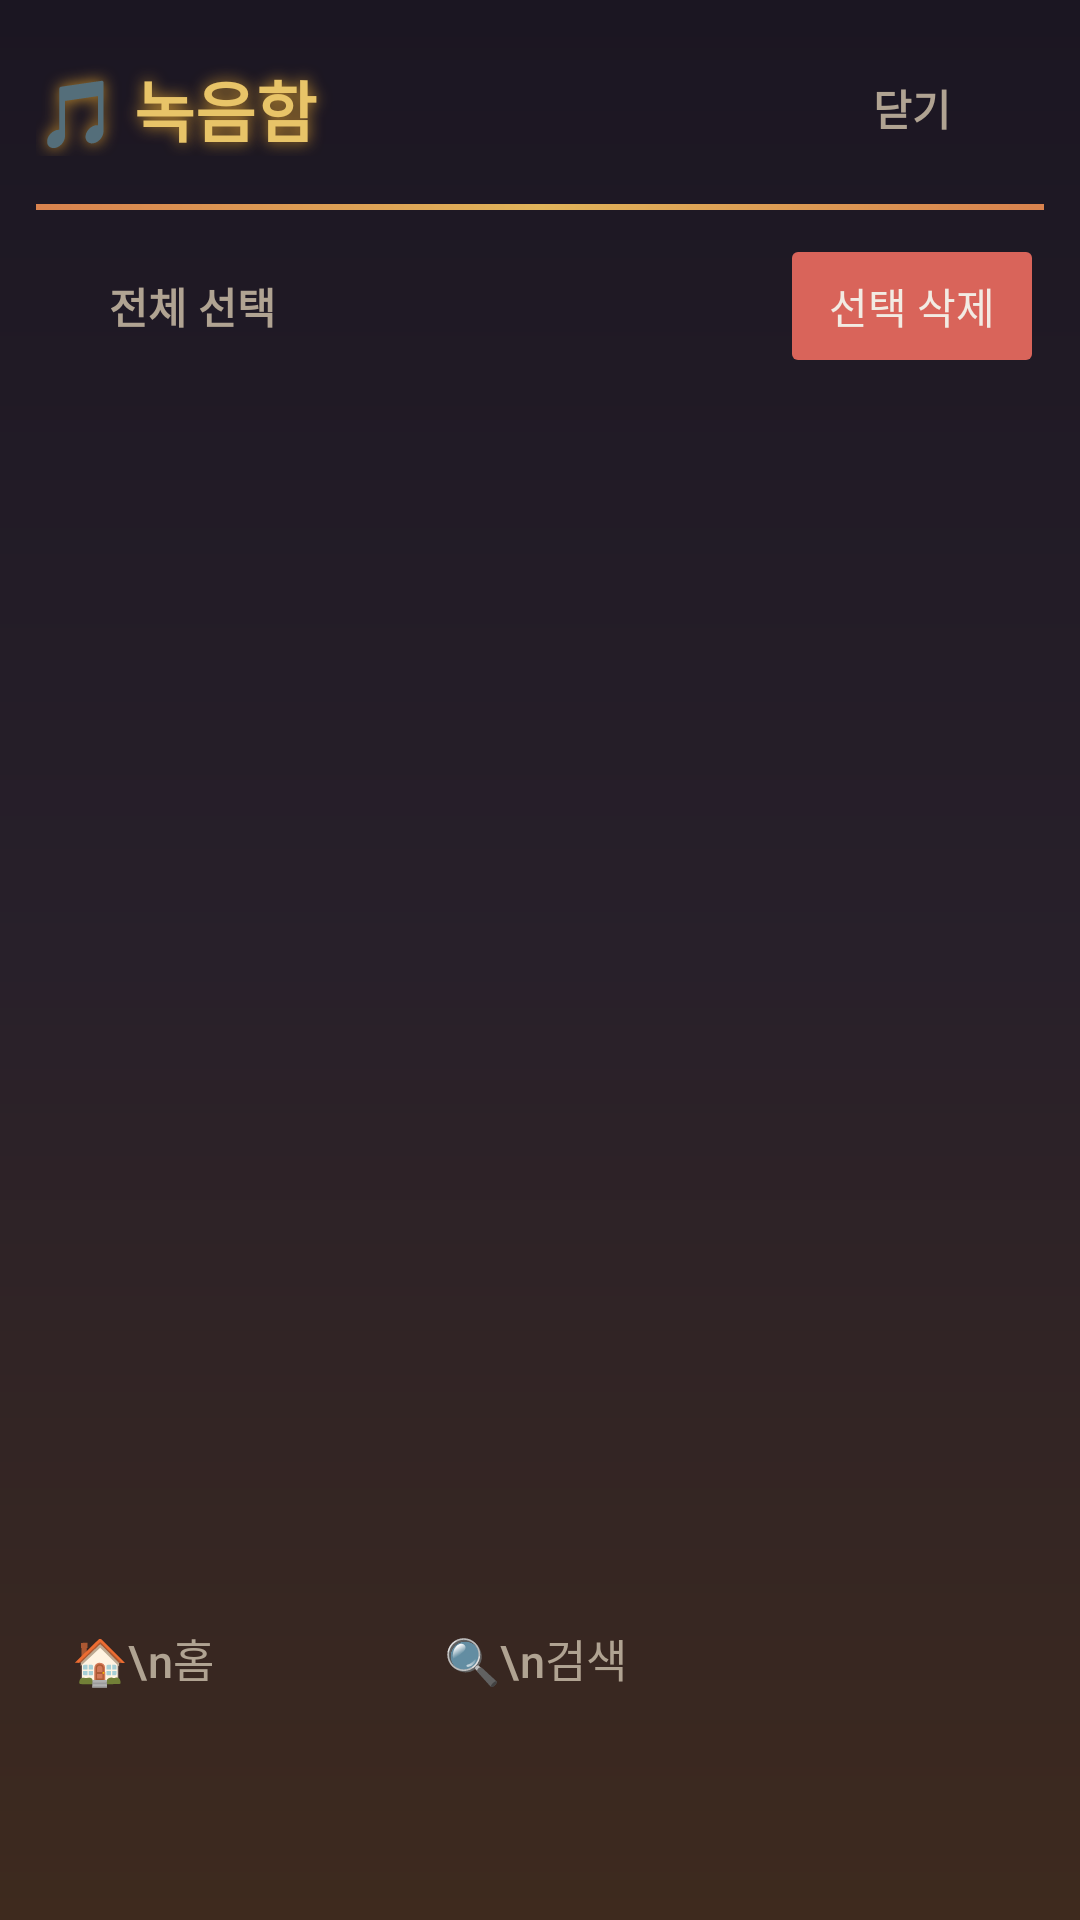

Layout XML and referenced resources for this Android screen:
<!-- AndroidManifest.xml: application theme Theme.Karaoke -->
<!-- res/layout/activity_recordings.xml -->
<?xml version="1.0" encoding="utf-8"?>
<LinearLayout xmlns:android="http://schemas.android.com/apk/res/android"
    xmlns:app="http://schemas.android.com/apk/res-auto"
    android:layout_width="match_parent"
    android:layout_height="match_parent"
    android:orientation="vertical"
    android:background="@drawable/app_bg_gradient"
    android:padding="12dp">

    <LinearLayout
        android:layout_width="match_parent"
        android:layout_height="wrap_content"
        android:orientation="horizontal"
        android:gravity="center_vertical">

        <TextView
            android:layout_width="0dp"
            android:layout_height="wrap_content"
            android:layout_weight="1"
            android:text="🎵 녹음함"
            android:textSize="22sp"
            android:textStyle="bold"
            android:textColor="@color/tj_gold"
            android:shadowColor="@color/tj_gold_deep"
            android:shadowRadius="12" />

        <Button
            android:id="@+id/btn_back"
            style="?attr/materialButtonOutlinedStyle"
            android:layout_width="wrap_content"
            android:layout_height="wrap_content"
            android:text="닫기" />
    </LinearLayout>

    <View
        android:layout_width="match_parent"
        android:layout_height="2dp"
        android:layout_marginTop="8dp"
        android:background="@drawable/divider_gradient" />

    <LinearLayout
        android:layout_width="match_parent"
        android:layout_height="wrap_content"
        android:orientation="horizontal"
        android:gravity="center_vertical"
        android:paddingTop="8dp">

        <Button
            android:id="@+id/btn_select_all"
            style="?attr/materialButtonOutlinedStyle"
            android:layout_width="wrap_content"
            android:layout_height="wrap_content"
            android:text="전체 선택" />

        <View
            android:layout_width="0dp"
            android:layout_height="1dp"
            android:layout_weight="1" />

        <Button
            android:id="@+id/btn_delete_selected"
            android:layout_width="wrap_content"
            android:layout_height="wrap_content"
            android:enabled="false"
            app:backgroundTint="@color/tj_red"
            android:text="선택 삭제" />
    </LinearLayout>

    <TextView
        android:id="@+id/empty"
        android:layout_width="match_parent"
        android:layout_height="wrap_content"
        android:paddingTop="24dp"
        android:gravity="center"
        android:textSize="14sp"
        android:textColor="@color/tj_text_secondary"
        android:visibility="gone"
        android:text="아직 녹음이 없습니다.\n노래를 부르면 자동으로 저장돼요." />

    <androidx.recyclerview.widget.RecyclerView
        android:id="@+id/recordings"
        android:layout_width="match_parent"
        android:layout_height="0dp"
        android:layout_weight="1"
        android:paddingTop="12dp" />

    <include android:id="@+id/navbar" layout="@layout/include_navbar" />
</LinearLayout>
<!-- res/layout/include_navbar.xml (included above) -->
<?xml version="1.0" encoding="utf-8"?>
<LinearLayout xmlns:android="http://schemas.android.com/apk/res/android"
    android:layout_width="match_parent"
    android:layout_height="wrap_content"
    android:orientation="horizontal"
    android:gravity="center"
    android:layout_marginTop="6dp"
    android:paddingVertical="4dp">

    <Button
        android:id="@+id/nav_home"
        style="@style/Widget.Material3.Button.TextButton"
        android:layout_width="wrap_content"
        android:layout_height="wrap_content"
        android:layout_marginHorizontal="26dp"
        android:minWidth="0dp"
        android:minHeight="0dp"
        android:insetTop="2dp"
        android:insetBottom="2dp"
        android:lineSpacingExtra="2dp"
        android:gravity="center"
        android:textSize="15sp"
        android:textColor="@color/tj_text_secondary"
        android:text="🏠\n홈" />

    <Button
        android:id="@+id/nav_search"
        style="@style/Widget.Material3.Button.TextButton"
        android:layout_width="wrap_content"
        android:layout_height="wrap_content"
        android:layout_marginHorizontal="26dp"
        android:minWidth="0dp"
        android:minHeight="0dp"
        android:insetTop="2dp"
        android:insetBottom="2dp"
        android:lineSpacingExtra="2dp"
        android:gravity="center"
        android:textSize="15sp"
        android:textColor="@color/tj_text_secondary"
        android:text="🔍\n검색" />

    <Button
        android:id="@+id/nav_recordings"
        style="@style/Widget.Material3.Button.TextButton"
        android:layout_width="wrap_content"
        android:layout_height="wrap_content"
        android:layout_marginHorizontal="26dp"
        android:minWidth="0dp"
        android:minHeight="0dp"
        android:insetTop="2dp"
        android:insetBottom="2dp"
        android:lineSpacingExtra="2dp"
        android:gravity="center"
        android:textSize="15sp"
        android:textColor="@color/tj_text_secondary"
        android:text="🎵\n녹음함" />

    <Button
        android:id="@+id/nav_settings"
        style="@style/Widget.Material3.Button.TextButton"
        android:layout_width="wrap_content"
        android:layout_height="wrap_content"
        android:layout_marginHorizontal="26dp"
        android:minWidth="0dp"
        android:minHeight="0dp"
        android:insetTop="2dp"
        android:insetBottom="2dp"
        android:lineSpacingExtra="2dp"
        android:gravity="center"
        android:textSize="15sp"
        android:textColor="@color/tj_text_secondary"
        android:text="⚙️\n설정" />
</LinearLayout>
<!-- resources referenced by this layout -->
<resources>
  <color name="tj_gold">#E8C468</color>
  <color name="tj_gold_deep">#C8912F</color>
  <color name="tj_red">#D9645A</color>
  <color name="tj_text_secondary">#B0A392</color>
  <!-- drawable app_bg_gradient (drawable) -->
  <?xml version="1.0" encoding="utf-8"?>
  <shape xmlns:android="http://schemas.android.com/apk/res/android" android:shape="rectangle">
      <gradient
          android:type="linear"
          android:angle="270"
          android:startColor="#1B1622"
          android:centerColor="#28202A"
          android:endColor="#3E2A1E" />
  </shape>
  <!-- drawable divider_gradient (drawable) -->
  <?xml version="1.0" encoding="utf-8"?>
  <shape xmlns:android="http://schemas.android.com/apk/res/android" android:shape="rectangle">
      <gradient
          android:type="linear"
          android:angle="0"
          android:startColor="@color/tj_pink"
          android:centerColor="@color/tj_cyan"
          android:endColor="@color/tj_pink" />
  </shape>
  <color name="tj_pink">#D9824E</color>
  <color name="tj_cyan">#E0B45A</color>
  <color name="tj_text_primary">#F2EBE3</color>
  <color name="tj_bg_deep">#0E0A07</color>
  <color name="tj_panel">#221A14</color>
  <color name="tj_panel_light">#2E241B</color>
  <color name="tj_bg">#17120E</color>
  <color name="tj_text_hint">#7A6E60</color>
  <style name="Widget.Karaoke.Button" parent="Widget.Material3.Button">
          <item name="cornerRadius">20dp</item>
          <item name="android:textAllCaps">false</item>
          <item name="android:textStyle">bold</item>
          <item name="backgroundTint">@color/tj_pink</item>
          <item name="android:textColor">@color/tj_text_primary</item>
      </style>
  <style name="Widget.Karaoke.Button.Outlined" parent="Widget.Material3.Button.OutlinedButton">
          <item name="cornerRadius">20dp</item>
          <item name="android:textAllCaps">false</item>
          <item name="android:textStyle">bold</item>
          <item name="strokeColor">@color/tj_divider</item>
          <item name="android:textColor">@color/tj_text_secondary</item>
      </style>
  <style name="Widget.Karaoke.EditText" parent="Widget.AppCompat.EditText">
          <item name="android:background">@drawable/bg_search_field</item>
          <item name="android:textColor">@color/tj_text_primary</item>
          <item name="android:textColorHint">@color/tj_text_hint</item>
          <item name="android:paddingStart">16dp</item>
          <item name="android:paddingEnd">16dp</item>
      </style>
  <color name="tj_divider">#3A2E24</color>
  <!-- drawable bg_search_field (drawable) -->
  <?xml version="1.0" encoding="utf-8"?>
  <shape xmlns:android="http://schemas.android.com/apk/res/android" android:shape="rectangle">
      <corners android:radius="24dp" />
      <solid android:color="@color/tj_panel" />
      <stroke android:width="2dp" android:color="@color/tj_cyan" />
  </shape>
  <!-- drawable seek_thumb (drawable) -->
  <?xml version="1.0" encoding="utf-8"?>
  <layer-list xmlns:android="http://schemas.android.com/apk/res/android">
      <item android:width="18dp" android:height="18dp" android:gravity="center">
          <shape android:shape="oval">
              <solid android:color="#33E8C468" />
          </shape>
      </item>
      <item android:width="11dp" android:height="11dp" android:gravity="center">
          <shape android:shape="oval">
              <solid android:color="@color/tj_gold" />
          </shape>
      </item>
  </layer-list>
</resources>
